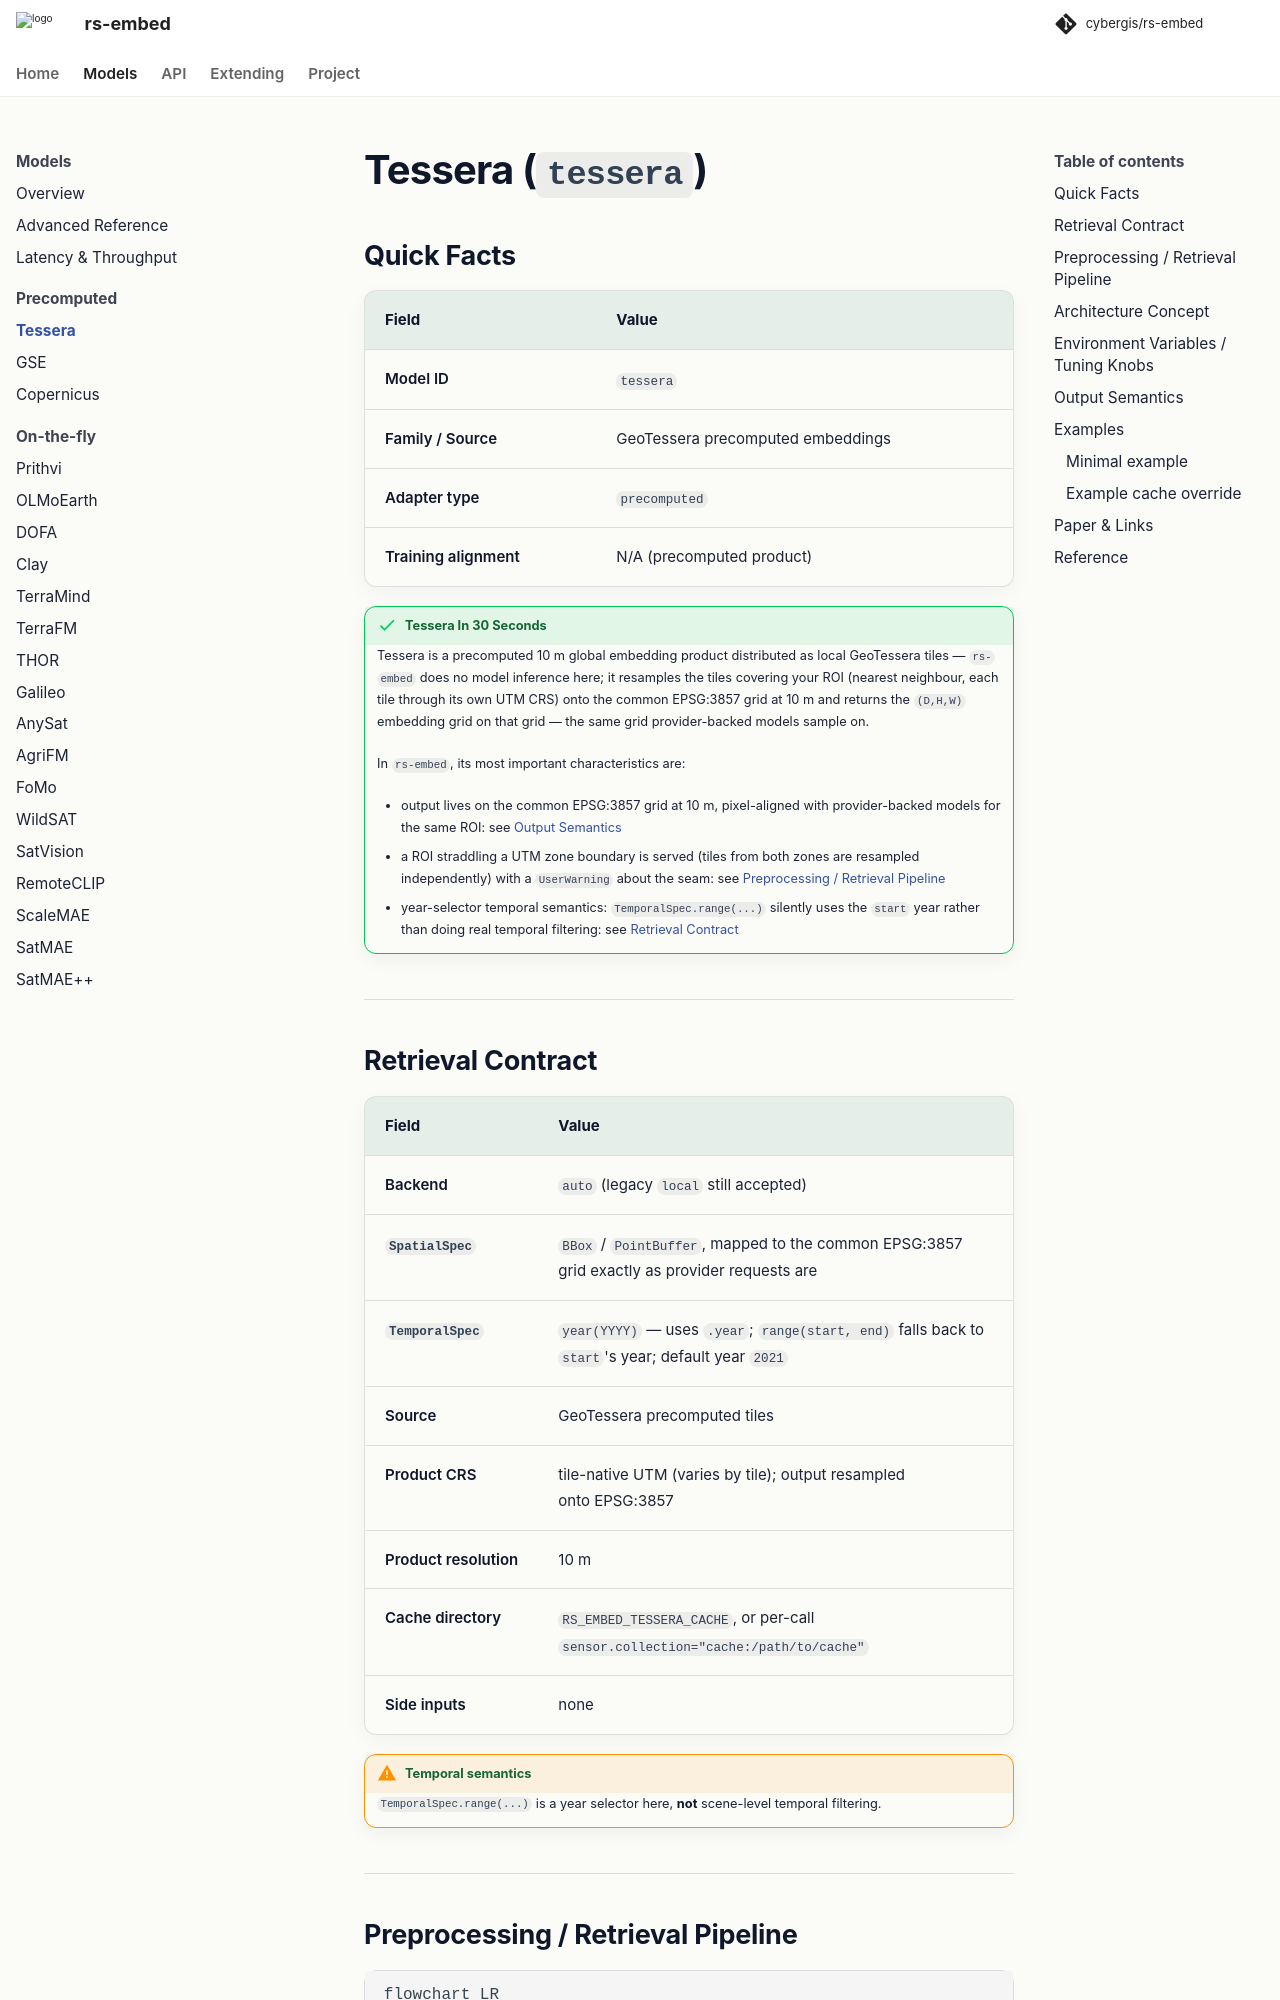

repository: cybergis/rs-embed · page: 0.4.0/models/tessera/index.html · generator: mkdocs

# Tessera (`tessera`)

## Quick Facts

| Field              | Value                             |
| ------------------ | --------------------------------- |
| Model ID           | `tessera`                         |
| Family / Source    | GeoTessera precomputed embeddings |
| Adapter type       | `precomputed`                     |
| Training alignment | N/A (precomputed product)         |

!!! success "Tessera In 30 Seconds"
    Tessera is a precomputed 10 m global embedding product distributed as local GeoTessera tiles — `rs-embed` does no model inference here; it resamples the tiles covering your ROI (nearest neighbour, each tile through its own UTM CRS) onto the common EPSG:3857 grid at 10 m and returns the `(D,H,W)` embedding grid on that grid — the same grid provider-backed models sample on.

    In `rs-embed`, its most important characteristics are:

    - output lives on the common EPSG:3857 grid at 10 m, pixel-aligned with provider-backed models for the same ROI: see [Output Semantics](#output-semantics)
    - a ROI straddling a UTM zone boundary is served (tiles from both zones are resampled independently) with a `UserWarning` about the seam: see [Preprocessing / Retrieval Pipeline](#preprocessing-retrieval-pipeline)
    - year-selector temporal semantics: `TemporalSpec.range(...)` silently uses the `start` year rather than doing real temporal filtering: see [Retrieval Contract](#retrieval-contract)

---
